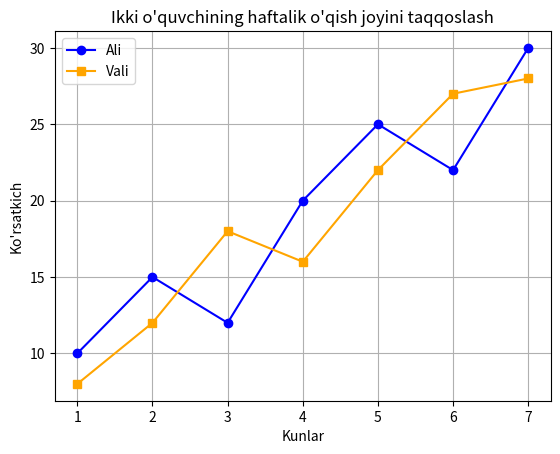

Recreate this plot in Python.
import matplotlib.pyplot as plt

kunlar = [1, 2, 3, 4, 5, 6, 7]
ali = [10, 15, 12, 20, 25, 22, 30]
vali = [8, 12, 18, 16, 22, 27, 28]

plt.plot(kunlar, ali, label="Ali", color="blue", marker="o")
plt.plot(kunlar, vali, label="Vali", color="orange", marker="s")

plt.title("Ikki o'quvchining haftalik o'qish joyini taqqoslash")
plt.xlabel("Kunlar")
plt.ylabel("Ko'rsatkich")
plt.legend()
plt.grid(True)

plt.show()
